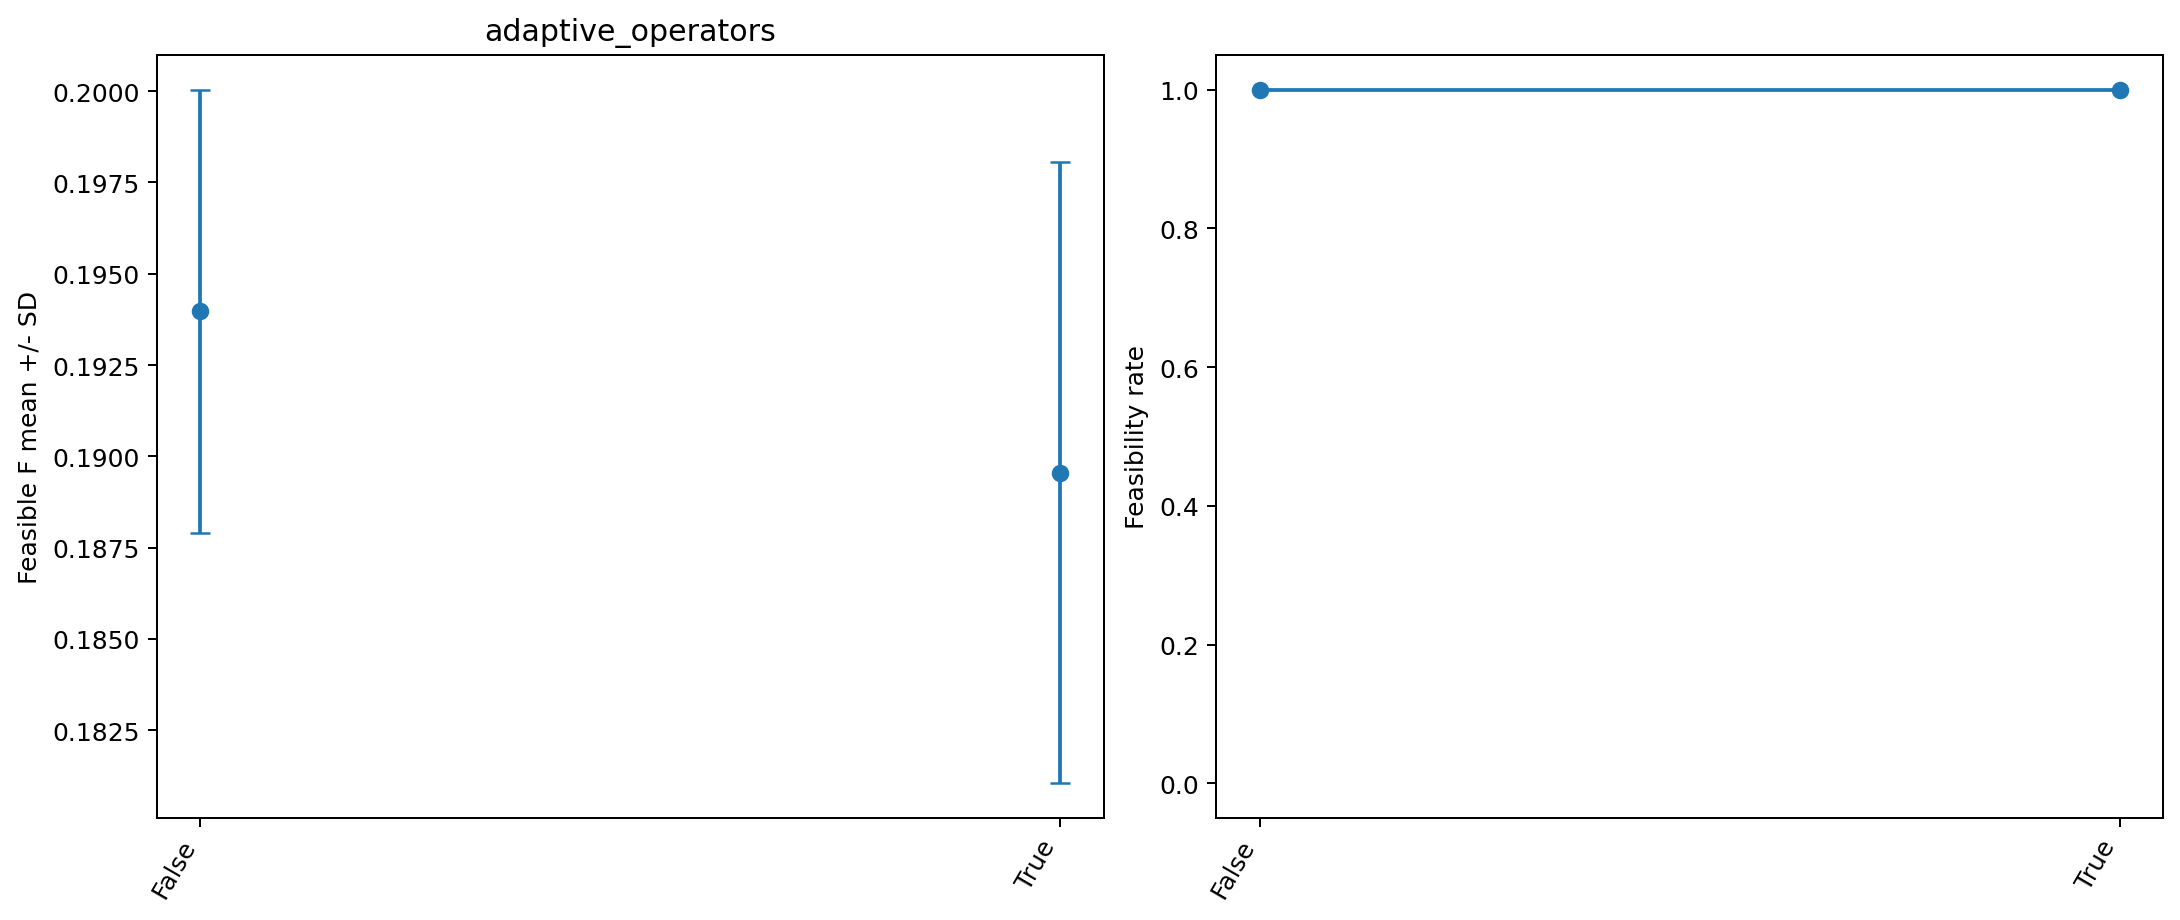

The table this chart was drawn from, first rows:
factor, setting, runs, feasibility_rate, F_best, F_mean, F_std, F_median, makespan_best, makespan_mean, makespan_std, makespan_median, energy_best, energy_mean, energy_std, energy_median, runtime_best, runtime_mean, runtime_std, runtime_median, evaluations_best, evaluations_mean, evaluations_std, evaluations_median
adaptive_operators, False, 10, 1.0, 0.185, 0.194, 0.006071, 0.1963, 418.3, 450.8, 23.86, 443.9, 278.7, 302.3, 21.83, 297.4, 9.203, 9.38, 0.1487, 9.341, 12199, 12205, 2.7, 12206
adaptive_operators, True, 10, 1.0, 0.1772, 0.1896, 0.008507, 0.1883, 434, 453.3, 15.04, 448.2, 249.1, 279.8, 20.11, 277.1, 11.47, 11.66, 0.2045, 11.58, 12199, 12205, 2.7, 12206
